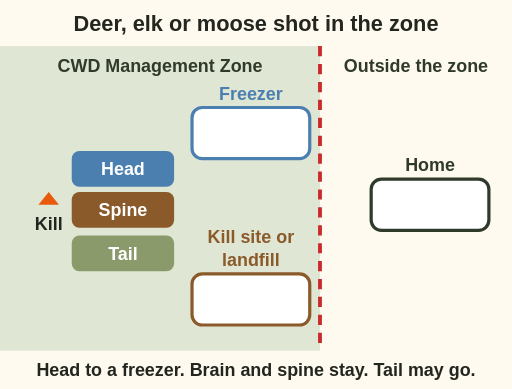
t = 0.00 s
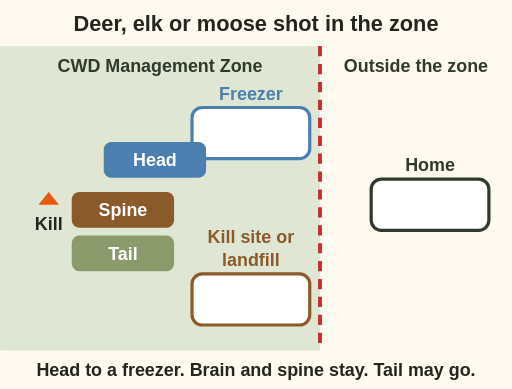
t = 1.50 s
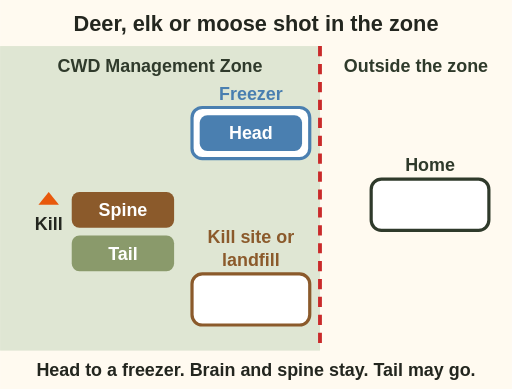
t = 3.50 s
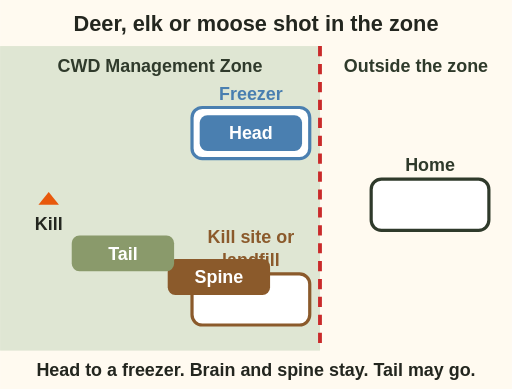
t = 5.00 s
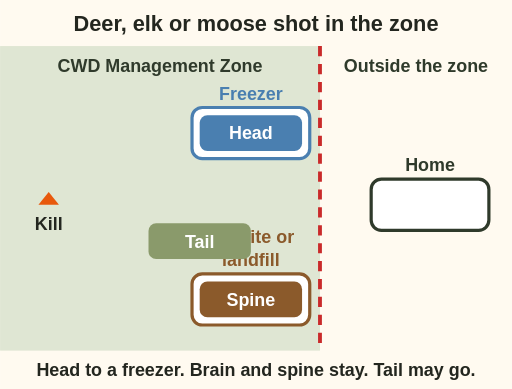
t = 6.63 s
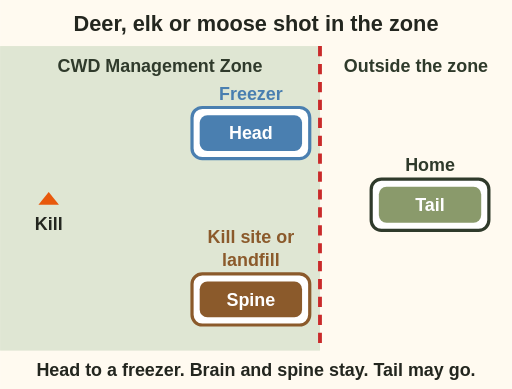
t = 8.50 s

The animated SVG that drew these frames (rendered in a browser with its animation timeline set to each time). Animation: 3 SMIL elements (animateTransform=3); one cycle of 8.50 s.

<svg xmlns="http://www.w3.org/2000/svg" viewBox="0 0 400 304" role="img" aria-label="Animation. A deer, elk or moose is shot inside the Chronic Wasting Disease Management Zone, Management Units 4-1 to 4-8 and 4-20 to 4-25. The head goes to a designated freezer inside the zone for the mandatory test. The brain tissue and spinal column stay in the zone, left at the kill site or a landfill. The tail may cross the zone line and go home. Brain tissue and spinal column may never leave the zone." font-family="sans-serif">
<rect x="0" y="0" width="400" height="304" fill="#fffaf0"/>
<text x="200" y="24" font-size="17" fill="#23261f" text-anchor="middle" font-weight="bold">Deer, elk or moose shot in the zone</text>
<rect x="0" y="36" width="250" height="238" fill="#dfe6d3"/>
<text x="125" y="56" font-size="14" fill="#2f3a2b" text-anchor="middle" font-weight="bold">CWD Management Zone</text>
<text x="325" y="56" font-size="14" fill="#2f3a2b" text-anchor="middle" font-weight="bold">Outside the zone</text>
<line x1="250" y1="36" x2="250" y2="274" stroke="#c92a2a" stroke-width="3" stroke-dasharray="8 6"/>
<rect x="150" y="84" width="92" height="40" rx="8" fill="#ffffff" stroke="#4a7fb0" stroke-width="2.5"/><text x="196" y="78" font-size="14" fill="#4a7fb0" text-anchor="middle" font-weight="bold">Freezer</text>
<rect x="150" y="214" width="92" height="40" rx="8" fill="#ffffff" stroke="#8b5a2b" stroke-width="2.5"/><text x="196" y="190" font-size="14" fill="#8b5a2b" text-anchor="middle" font-weight="bold">Kill site or</text>
<text x="196" y="208" font-size="14" fill="#8b5a2b" text-anchor="middle" font-weight="bold">landfill</text>
<rect x="290" y="140" width="92" height="40" rx="8" fill="#ffffff" stroke="#2f3a2b" stroke-width="2.5"/><text x="336" y="134" font-size="14" fill="#2f3a2b" text-anchor="middle" font-weight="bold">Home</text>
<path d="M30 160 l8 -10 l8 10 z" fill="#e8590c"/><text x="38" y="180" font-size="14" fill="#23261f" text-anchor="middle" font-weight="bold">Kill</text>
<g><rect x="56" y="118" width="80" height="28" rx="6" fill="#4a7fb0"/><text x="96" y="137" font-size="14" fill="#ffffff" text-anchor="middle" font-weight="bold">Head</text>
<animateTransform attributeName="transform" type="translate" from="0 0" to="100 -28" begin="1s" dur="2s" fill="freeze"/></g>
<g><rect x="56" y="150" width="80" height="28" rx="6" fill="#8b5a2b"/><text x="96" y="169" font-size="14" fill="#ffffff" text-anchor="middle" font-weight="bold">Spine</text>
<animateTransform attributeName="transform" type="translate" from="0 0" to="100 70" begin="3.5s" dur="2.0s" fill="freeze"/></g>
<g><rect x="56" y="184" width="80" height="28" rx="6" fill="#8a9a6b"/><text x="96" y="203" font-size="14" fill="#ffffff" text-anchor="middle" font-weight="bold">Tail</text>
<animateTransform attributeName="transform" type="translate" from="0 0" to="240 -38" begin="6s" dur="2.5s" fill="freeze"/></g>
<text x="200" y="294" font-size="14" fill="#23261f" text-anchor="middle" font-weight="bold">Head to a freezer. Brain and spine stay. Tail may go.</text>
</svg>
